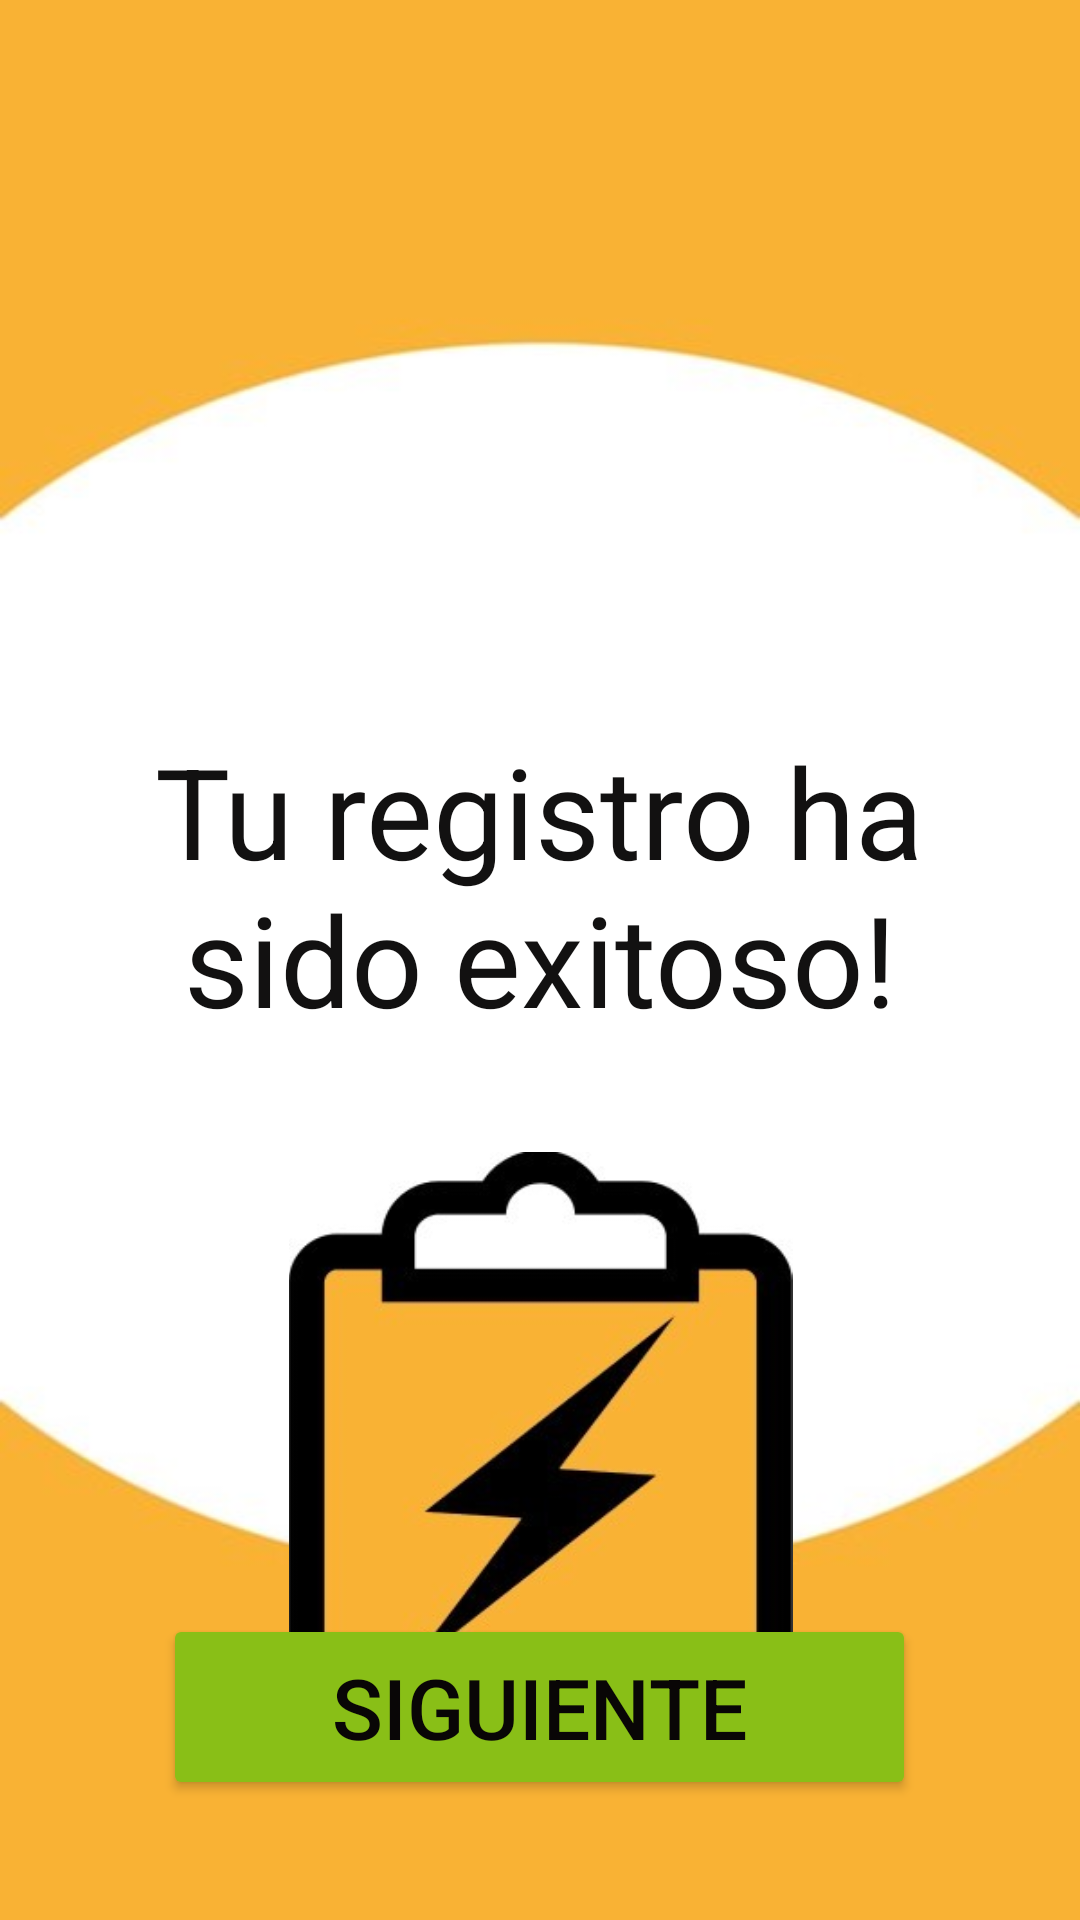

Write the Android layout XML for this screen, with the resource values it uses.
<!-- AndroidManifest.xml: application theme Theme.NoteSpeed -->
<!-- res/layout/activity_registro_exitoso.xml -->
<?xml version="1.0" encoding="utf-8"?>
<androidx.constraintlayout.widget.ConstraintLayout xmlns:android="http://schemas.android.com/apk/res/android"
    xmlns:app="http://schemas.android.com/apk/res-auto"
    xmlns:tools="http://schemas.android.com/tools"
    android:id="@+id/main"
    android:layout_width="match_parent"
    android:layout_height="match_parent"
    android:background="@drawable/fondo"
    tools:context=".RegistroExitoso">

    <ImageView
        android:id="@+id/ivLogo3"
        android:layout_width="181dp"
        android:layout_height="195dp"
        android:layout_marginTop="384dp"
        android:contentDescription="@string/ivLogo3"
        app:layout_constraintEnd_toEndOf="parent"
        app:layout_constraintStart_toStartOf="parent"
        app:layout_constraintTop_toTopOf="parent"
        app:srcCompat="@drawable/logo" />

    <TextView
        android:id="@+id/tvTitulo3"
        android:layout_width="278dp"
        android:layout_height="114dp"
        android:layout_marginBottom="28dp"
        android:text="@string/tvTitulo3"
        android:textAlignment="center"
        android:textColor="#121111"
        android:textSize="42sp"
        app:layout_constraintBottom_toTopOf="@+id/ivLogo3"
        app:layout_constraintEnd_toEndOf="parent"
        app:layout_constraintHorizontal_bias="0.495"
        app:layout_constraintStart_toStartOf="parent" />

    <Button
        android:id="@+id/btnSiguiente"
        android:layout_width="251dp"
        android:layout_height="62dp"
        android:layout_marginBottom="40dp"
        android:backgroundTint="#89BF17"
        android:text="@string/btnSiguiente"
        android:textColor="#090606"
        android:textSize="28sp"
        app:layout_constraintBottom_toBottomOf="parent"
        app:layout_constraintEnd_toEndOf="parent"
        app:layout_constraintHorizontal_bias="0.497"
        app:layout_constraintStart_toStartOf="parent" />


</androidx.constraintlayout.widget.ConstraintLayout>
<!-- resources referenced by this layout -->
<resources>
  <!-- drawable fondo: jpg bitmap (drawable, 10118 bytes) -->
  <!-- drawable logo: jpg bitmap (drawable, 14637 bytes) -->
  <string name="btnSiguiente">Siguiente</string>
  <string name="ivLogo3" />
  <string name="tvTitulo3">Tu registro ha sido exitoso! </string>
  <style name="Theme.NoteSpeed" parent="Base.Theme.NoteSpeed" />
  <style name="Base.Theme.NoteSpeed" parent="Theme.Material3.DayNight.NoActionBar">
          
          
      </style>
</resources>
